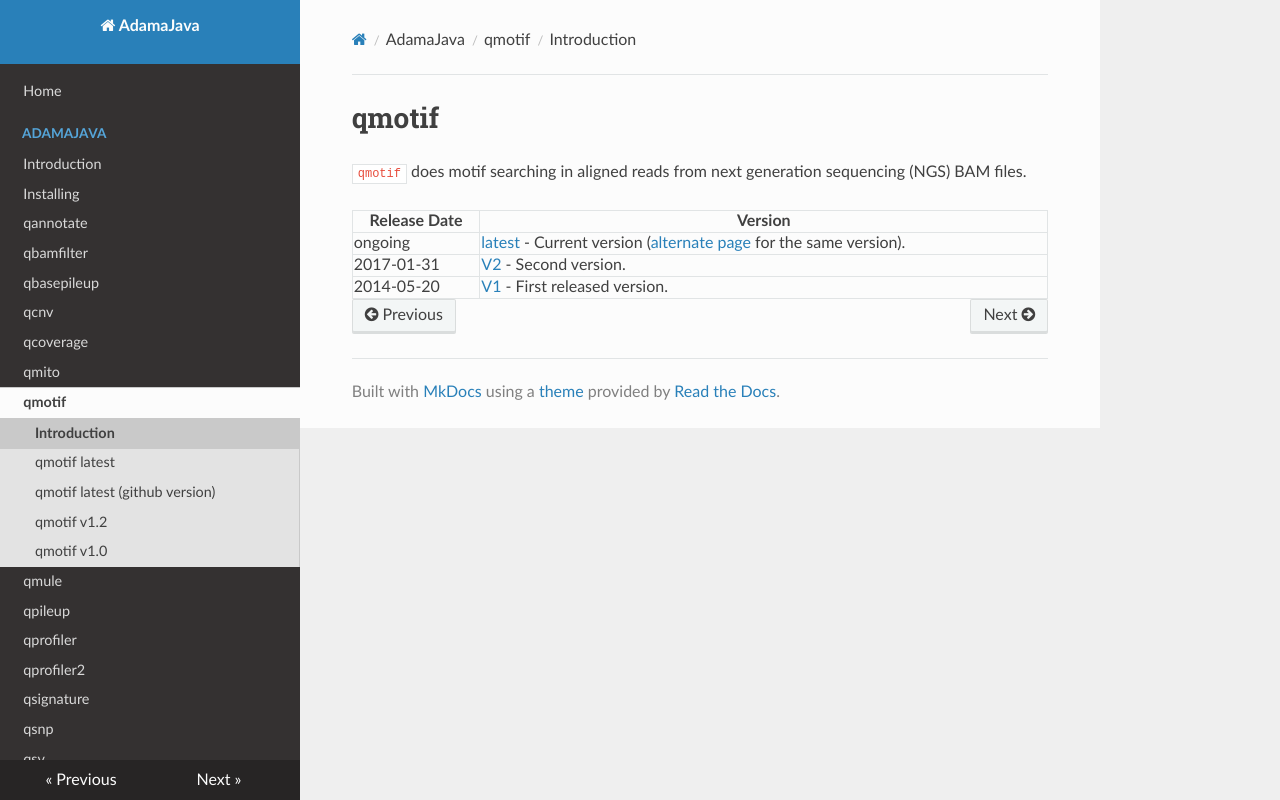

repository: AdamaJava/adamajava · page: qmotif/index.html · generator: mkdocs

# qmotif

`qmotif` does motif searching in 
aligned reads from next generation sequencing (NGS) BAM files.

Release Date | Version
------------ | --------
ongoing   | [latest](qmotif.md) - Current version ([alternate page](qmotif_github.md) for the same version).
2017-01-31   | [V2](qmotif_1_2.md) - Second version.
2014-05-20   | [V1](qmotif_1_0.md) - First released version.
